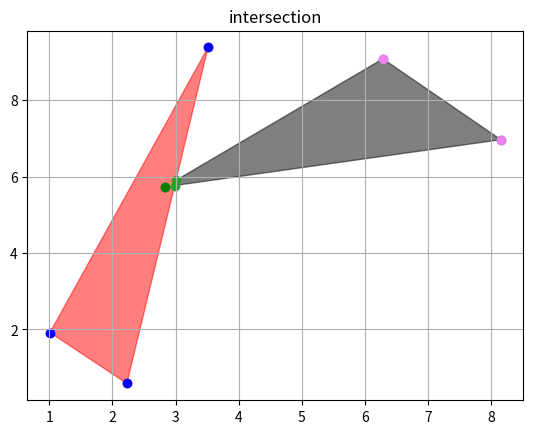

Generate this figure with matplotlib:


import sys
import warnings
import numpy as np
import matplotlib.pyplot as plt

from matplotlib.patches import Polygon 

def display_figs(points : list, polygons : list, title:str = 'None'):
    
    
    color_points = np.array(['violet', 'blue', 'green', 'yellow',
                      'green',])
    colors = np.array(['black', 'red', 'yellow', 'yellow',
                      'green', 'blue', 'violet'])

    plt.axes()

    max_x = 0
    max_y = 0
    min_x = 100
    min_y = 100
    
    for poly in polygons:
        if len(poly) > 0:
            for p in poly[:, 0]:
                if max_x < p:
                    max_x = p
                if min_x > p:
                    min_x = p


    for poly in polygons:
        if len(poly) > 0:
            for p in poly[:, 1]:
                if max_y < p:
                    max_y = p
                if min_y > p:
                    min_y = p

    assert np.isscalar(max_x)
    assert np.isscalar(max_y)
    
    # plt.xlim(-min_x - 5, max_x + 5)
    # plt.ylim(-min_y - 5, max_y + 5)


    plt.grid()
    
    for i, poly in enumerate(polygons):
        if len(poly) > 0:
            t = Polygon(poly[:], alpha=0.5,
                            color=colors[i % len(colors)])
            plt.gca().add_patch(t)
            plt.scatter(poly[:,0], poly[:,1])
        
    
    for i, batch in enumerate(points):
        if len(batch) > 0:
            plt.scatter(batch[:, 0], batch[:, 1], color=color_points[i % len(color_points)])
    plt.title(title)
        
    plt.show()


def display_points(points, segments, labels=['unknown']):
    colors = np.array(['black', 'red', 'orange', 'yellow',
                      'green', 'blue', 'violet'])
    plt.grid()
    plt.scatter(points[:, 0], points[:, 1], color=colors[0])
    
    if len(segments) > 0:
        plt.plot(segments[:, 0], segments[:, 1], color=colors[1])
        last = np.array([segments[-1], segments[0]])
        plt.plot(last[:, 0], last[:, 1], color=colors[1])
    
    np.clip
    plt.show()

def unit_vector(vector):
    return vector / np.linalg.norm(vector)

def angle_between(v1, v2):
    v1_u = unit_vector(v1)
    v2_u = unit_vector(v2)
    angle= np.arccos(np.clip(np.dot(v1_u, v2_u), -1.0, 1.0))
    return angle

def find_start_point(points : np.ndarray):
    
    res = [sys.maxsize, sys.maxsize]
    ind = sys.maxsize
    for i, p in enumerate(points):
        if p[1] < res[1] or p[1] == res[1] and p[0] < res[0]:
            res = p
            ind = i 
    return ind

def sort_related(p0, points):
    base = np.array([10, 0])
    return sorted(points, key=lambda p: angle_between(base,p - p0))

def conv_grakham(points: np.ndarray):

    p0_ind = find_start_point(points)
    
    to_sort = np.concat([points[0 : p0_ind],
                        points[p0_ind+1:len(points)]])
    sorted_ps = sort_related(points[p0_ind], to_sort)
    p0 = points[p0_ind]

    stack = [p0, sorted_ps[0]]
    for i in range(1, len(sorted_ps)):
        assert len(stack) >= 2
        next_to_top = stack[-2]
        top = stack[-1]
        pi = sorted_ps[i]
        while np.cross(pi - top, next_to_top - top) < 0:
            stack.pop()
            assert len(stack) >= 2
            next_to_top = stack[-2]
            top = stack[-1]
        stack.append(pi)
    return np.array(stack)



def conv_jarvis(points):
    points = np.copy(points)
    def swap_and_pop(i):
        points[i], points[-1] = points[-1], points[i] 
        return points[:len(points) - 1] 
    p0 = points[0]
    j = 0
    for i in range(1, len(points)):
        if p0[1] > points[i][1] or (p0[1] == points[i][1] and p0[0] > points[i][1]):
            p0 = points[i]
            j = i
    conv = []
    conv.append(np.copy(points[j]))
    while True:
        p0 = conv[-1]        
        t = 0
        for k in range(1, len(points)):
            if np.cross(points[k] - p0, points[t] - p0) > 0:
                t = k
        conv.append(np.copy(points[t]))
        points = swap_and_pop(t)    
        if np.all(conv[-1] == conv[0]):
            break
    return np.array(conv)




def inside(p, edge_start, edge_end):
    return (edge_end[0] - edge_start[0]) * (p[1] - edge_start[1]) - \
           (edge_end[1] - edge_start[1]) * (p[0] - edge_start[0]) >= 0

def intersection(p1, p2, cp1, cp2):
    dx1 = p2[0] - p1[0]
    dy1 = p2[1] - p1[1]
    dx2 = cp2[0] - cp1[0]
    dy2 = cp2[1] - cp1[1]
    det = dx1 * dy2 - dy1 * dx2
    if det == 0:
        return None  
    s = ((cp1[0] - p1[0]) * dy2 - (cp1[1] - p1[1]) * dx2) / det
    return (p1[0] + s * dx1, p1[1] + s * dy1)

def sutherland_hodgman(subject_polygon, clip_polygon):
    output_list = subject_polygon
    for i in range(len(clip_polygon)):
        input_list = output_list
        output_list = []

        A = clip_polygon[i - 1]
        B = clip_polygon[i]

        for j in range(len(input_list)):
            P = input_list[j - 1]
            Q = input_list[j]

            if inside(Q, A, B):
                if not inside(P, A, B):
                    inter = intersection(P, Q, A, B)
                    if inter:
                        output_list.append(inter)
                output_list.append(Q)
            elif inside(P, A, B):
                inter = intersection(P, Q, A, B)
                if inter:
                    output_list.append(inter)
        
    return output_list


def point_in_polygon_ray(M, poly, ):
    x0, y0 = M
    cnt = 0
    n = len(poly)
    for i in range(n):
        x1, y1 = poly[i]
        x2, y2 = poly[(i+1) % n]
        if np.all(np.isclose(poly[i], M)) or  np.all(np.isclose(poly[(i+1) % n], M)):
            return True
        if ((y1 > y0) != (y2 > y0)):
            x_int = x1 + (y0 - y1) * (x2 - x1) / (y2 - y1)
            if x_int > x0:
                cnt += 1

    return cnt % 2 == 1



def gen_points(count, sqr_size):
    res = np.random.random_sample((count, 2)) * sqr_size

    return res

def get_area(polygon):
    s = 0.
    for i in range(len(polygon) - 1):
        s += polygon[i][0] * polygon[i + 1][1] - polygon[i + 1][0] * polygon[i][1]
    return s / 2

def get_perimetr(polygon):
    s = 0.
    for i in range(len(polygon) - 1):
        s += np.linalg.norm(polygon[i] - polygon[i+1])
    s += np.linalg.norm(polygon[0] - polygon[-1])
    
    return s


def task1():
    points_f = gen_points(20, 10**2)
    conv = conv_grakham(points_f)
 
    area = get_area(conv)
    perimetr = get_perimetr(conv)
 
    display_figs([points_f], [conv], f'grakham, area = {int(area)}, perimetr = {int(perimetr)}')
    
    
def task2():
    points_f = gen_points(20, 10**2)
    conv = conv_jarvis(points_f)
    
    area = get_area(conv)
    perimetr = get_perimetr(conv)
    display_figs([points_f], [conv], f'jarvis, area = {int(area)}, perimetr = {int(perimetr)}')


def task3():
    points_f = gen_points(3, 10)
    
    # points_f = np.array([ [0, 0], [10, 0], [10, 10], [0, 10]])
    conv = conv_grakham(points_f)
    
    points_s = gen_points(3, 10)
    # points_s = np.array([ [5, 0], [15, 0], [15, 15], [0, 10]])
    
    conv2 = conv_grakham(points_s)
    
    result = sutherland_hodgman(conv, conv2)
    result = np.array([list(p) for p in result])
    
    points_r = []
    for p in [*points_f, *points_s]:
        if point_in_polygon_ray(p, result):
            points_r.append(p)
            print(p)
            
    points_r = np.array(points_r)
    display_figs([points_f, points_s, points_r], [conv, conv2, result], 'intersection')


def main():
    warnings.filterwarnings('ignore')

    # task1()
    # task2()
    task3()

if __name__ == '__main__':
    main()
